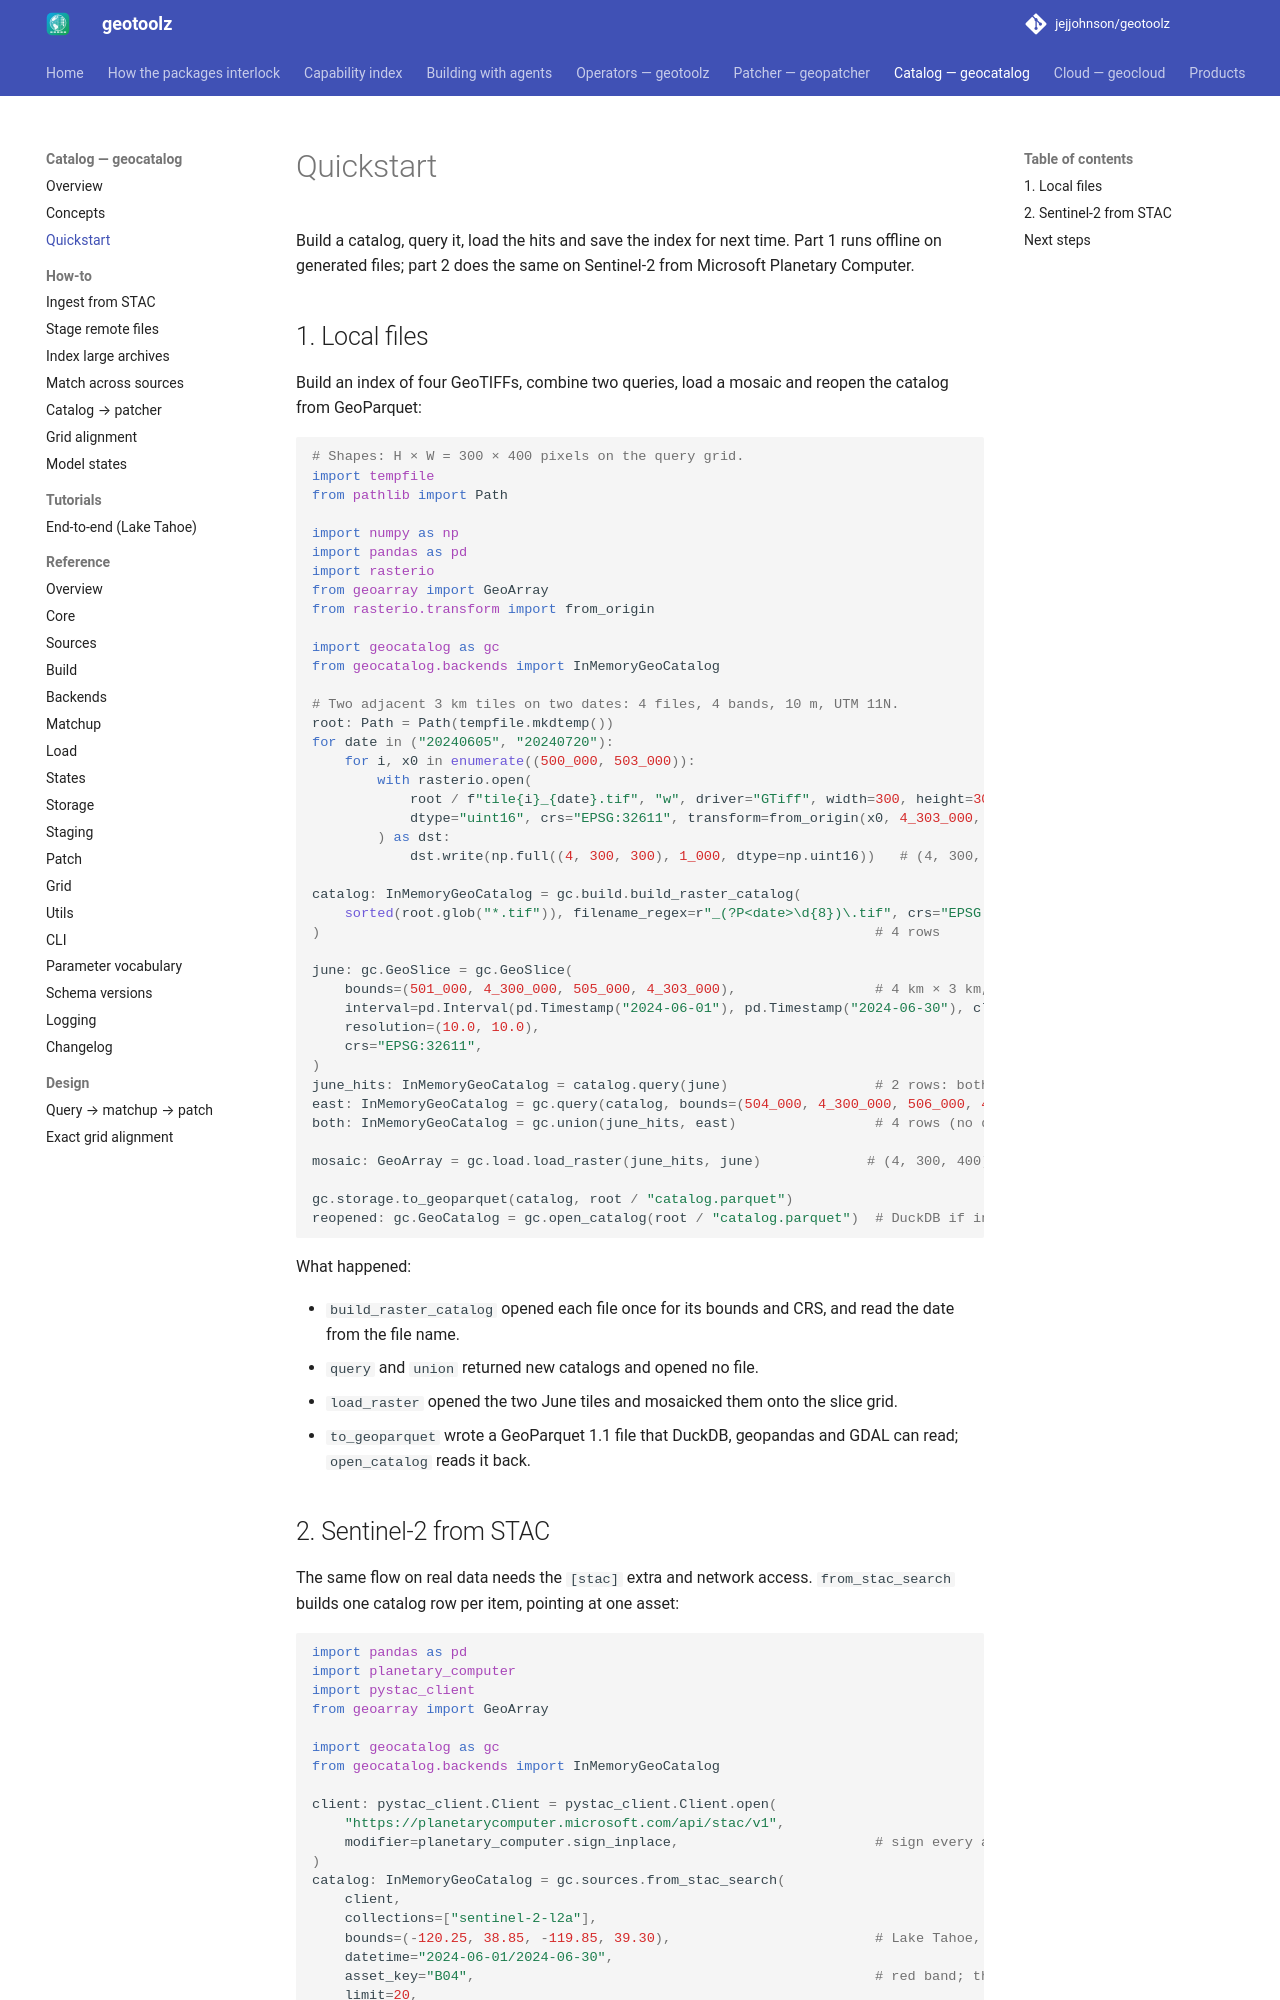

repository: jejjohnson/geotoolz · page: catalog/quickstart/index.html · generator: mkdocs

# Quickstart

Build a catalog, query it, load the hits and save the index for next time.
Part 1 runs offline on generated files; part 2 does the same on Sentinel-2
from Microsoft Planetary Computer.

## 1. Local files

Build an index of four GeoTIFFs, combine two queries, load a mosaic and
reopen the catalog from GeoParquet:

```python
# Shapes: H × W = 300 × 400 pixels on the query grid.
import tempfile
from pathlib import Path

import numpy as np
import pandas as pd
import rasterio
from geoarray import GeoArray
from rasterio.transform import from_origin

import geocatalog as gc
from geocatalog.backends import InMemoryGeoCatalog

# Two adjacent 3 km tiles on two dates: 4 files, 4 bands, 10 m, UTM 11N.
root: Path = Path(tempfile.mkdtemp())
for date in ("20240605", "20240720"):
    for i, x0 in enumerate((500_000, 503_000)):
        with rasterio.open(
            root / f"tile{i}_{date}.tif", "w", driver="GTiff", width=300, height=300, count=4,
            dtype="uint16", crs="EPSG:32611", transform=from_origin(x0, 4_303_000, 10, 10),
        ) as dst:
            dst.write(np.full((4, 300, 300), 1_000, dtype=np.uint16))   # (4, 300, 300) uint16

catalog: InMemoryGeoCatalog = gc.build.build_raster_catalog(
    sorted(root.glob("*.tif")), filename_regex=r"_(?P<date>\d{8})\.tif", crs="EPSG:32611"
)                                                                    # 4 rows

june: gc.GeoSlice = gc.GeoSlice(
    bounds=(501_000, 4_300_000, 505_000, 4_303_000),                 # 4 km × 3 km, across both tiles
    interval=pd.Interval(pd.Timestamp("2024-06-01"), pd.Timestamp("2024-06-30"), closed="both"),
    resolution=(10.0, 10.0),
    crs="EPSG:32611",
)
june_hits: InMemoryGeoCatalog = catalog.query(june)                  # 2 rows: both June tiles
east: InMemoryGeoCatalog = gc.query(catalog, bounds=(504_000, 4_300_000, 506_000, 4_303_000))
both: InMemoryGeoCatalog = gc.union(june_hits, east)                 # 4 rows (no de-duplication)

mosaic: GeoArray = gc.load.load_raster(june_hits, june)             # (4, 300, 400) uint16

gc.storage.to_geoparquet(catalog, root / "catalog.parquet")
reopened: gc.GeoCatalog = gc.open_catalog(root / "catalog.parquet")  # DuckDB if installed, else InMemory
```

What happened:

- `build_raster_catalog` opened each file once for its bounds and CRS, and
  read the date from the file name.
- `query` and `union` returned new catalogs and opened no file.
- `load_raster` opened the two June tiles and mosaicked them onto the
  slice grid.
- `to_geoparquet` wrote a GeoParquet 1.1 file that DuckDB, geopandas and
  GDAL can read; `open_catalog` reads it back.
